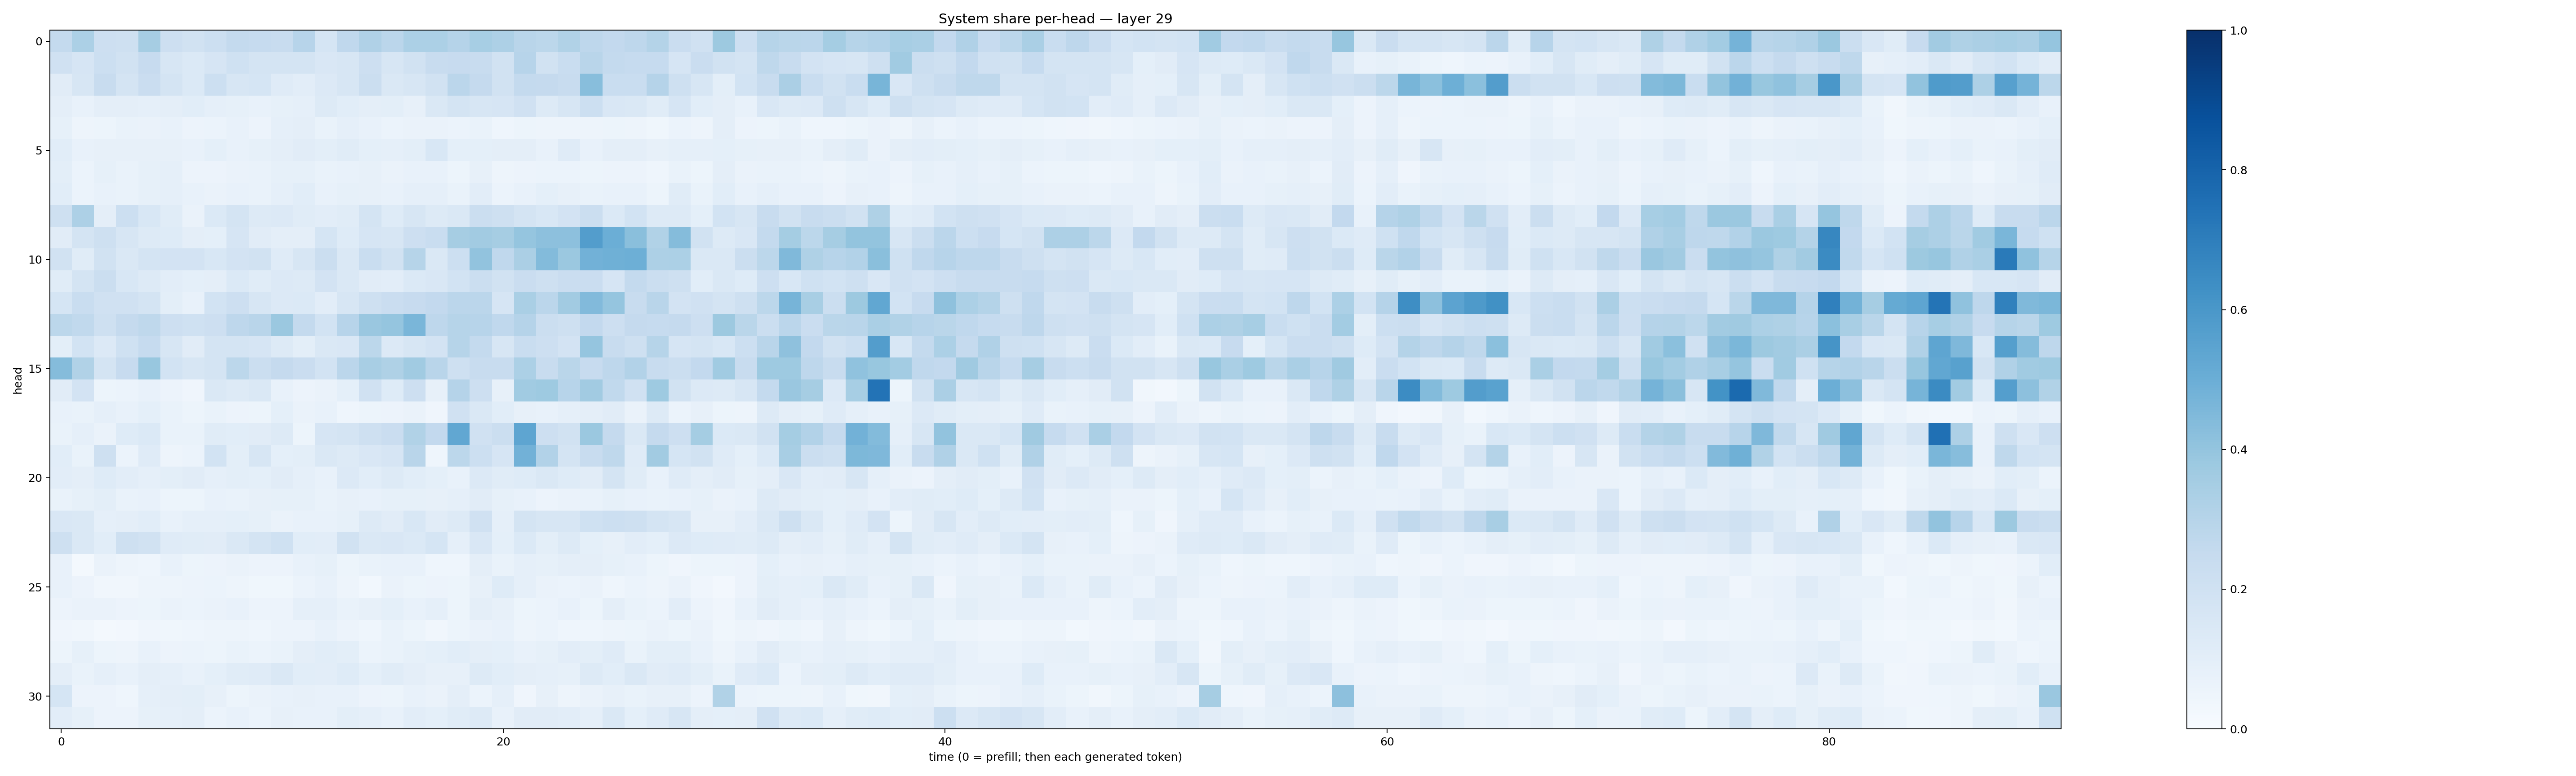

The data file committed next to this chart (first rows):
0.25729853, 0.33035648, 0.21111338, 0.207247, 0.34889072, 0.2125096, 0.18760404, 0.21824564, 0.25755292, 0.24949154, 0.23464534, 0.29496247, 0.17181283, 0.26802477, 0.31719226, 0.28199053, 0.33018816, 0.3312613, 0.3020036, 0.34433925, 0.32538685, 0.28938106, 0.27843547, 0.31313956
0.198, 0.1657, 0.2156, 0.1883, 0.2422, 0.1601, 0.138, 0.1644, 0.1993, 0.1749, 0.1789, 0.1726, 0.1504, 0.1565, 0.2116, 0.1621, 0.1913, 0.2413, 0.2449, 0.235, 0.1945, 0.2935, 0.1928, 0.2309
0.1109, 0.1635, 0.2422, 0.1779, 0.2299, 0.1734, 0.1388, 0.2181, 0.1572, 0.1699, 0.1199, 0.1052, 0.1341, 0.1574, 0.2216, 0.1437, 0.161, 0.1931, 0.2842, 0.2526, 0.1889, 0.2576, 0.2527, 0.2375
0.09511, 0.07765, 0.09482, 0.09514, 0.08603, 0.09584, 0.1076, 0.08938, 0.08533, 0.07322, 0.08302, 0.08621, 0.1306, 0.1084, 0.09476, 0.09947, 0.08018, 0.1462, 0.1788, 0.1604, 0.1655, 0.1962, 0.127, 0.1597
0.08502, 0.04971, 0.05318, 0.07007, 0.0662, 0.07631, 0.05732, 0.05903, 0.07234, 0.05509, 0.08942, 0.09504, 0.06775, 0.08762, 0.07375, 0.06212, 0.06475, 0.06594, 0.06025, 0.06699, 0.04621, 0.05263, 0.04905, 0.04968
0.1077, 0.0761, 0.07837, 0.08053, 0.07924, 0.07928, 0.07623, 0.09168, 0.07482, 0.08243, 0.09454, 0.1104, 0.09798, 0.1145, 0.09009, 0.08598, 0.1006, 0.1528, 0.09251, 0.0932, 0.09542, 0.09756, 0.07799, 0.1188
0.09906, 0.06205, 0.08558, 0.07019, 0.08356, 0.08871, 0.05858, 0.05618, 0.06528, 0.0687, 0.08373, 0.08341, 0.06692, 0.07416, 0.07888, 0.06424, 0.07207, 0.07437, 0.05079, 0.07905, 0.0494, 0.05621, 0.06209, 0.06007
0.1082, 0.0608, 0.07051, 0.06997, 0.08466, 0.08738, 0.07082, 0.06282, 0.07653, 0.06726, 0.0862, 0.1074, 0.07557, 0.08529, 0.08092, 0.07803, 0.08966, 0.08851, 0.06833, 0.1026, 0.06144, 0.07467, 0.09133, 0.07875
0.2065, 0.3244, 0.09737, 0.2175, 0.1552, 0.114, 0.06474, 0.1376, 0.1751, 0.126, 0.1338, 0.1135, 0.1041, 0.1162, 0.1728, 0.1236, 0.1586, 0.1321, 0.1458, 0.2208, 0.2035, 0.1779, 0.1559, 0.1809
0.1113, 0.1762, 0.2088, 0.1635, 0.1303, 0.1237, 0.09653, 0.09345, 0.165, 0.1114, 0.09713, 0.09533, 0.1713, 0.123, 0.1666, 0.1624, 0.2137, 0.2307, 0.3494, 0.3631, 0.3485, 0.3954, 0.4163, 0.4175
0.192, 0.1145, 0.1944, 0.1423, 0.1729, 0.1814, 0.1805, 0.1542, 0.1817, 0.1944, 0.1204, 0.1564, 0.2234, 0.1454, 0.2324, 0.192, 0.2996, 0.147, 0.2149, 0.4028, 0.2659, 0.3343, 0.4394, 0.3819
0.1168, 0.1749, 0.2202, 0.1536, 0.1293, 0.1029, 0.09084, 0.0939, 0.1393, 0.1146, 0.1347, 0.126, 0.1812, 0.1444, 0.1107, 0.1033, 0.1387, 0.1503, 0.1849, 0.2242, 0.1905, 0.2296, 0.2054, 0.2302
0.1691, 0.2336, 0.197, 0.1978, 0.1719, 0.09951, 0.07646, 0.185, 0.2131, 0.1605, 0.1334, 0.1384, 0.1038, 0.1625, 0.2034, 0.2297, 0.2435, 0.2614, 0.2849, 0.2813, 0.165, 0.3373, 0.2817, 0.3618
0.2803, 0.264, 0.2057, 0.2522, 0.2731, 0.2133, 0.202, 0.2118, 0.2773, 0.2894, 0.3796, 0.2545, 0.1863, 0.2947, 0.3836, 0.3959, 0.462, 0.2769, 0.2974, 0.2936, 0.2665, 0.3009, 0.2216, 0.2065
0.1002, 0.1837, 0.1354, 0.2, 0.2463, 0.1614, 0.1131, 0.1741, 0.1746, 0.1649, 0.126, 0.09951, 0.1424, 0.15, 0.2799, 0.1343, 0.1612, 0.1823, 0.2989, 0.2572, 0.1639, 0.2326, 0.2122, 0.1818
0.4367, 0.3135, 0.1732, 0.2456, 0.3884, 0.1843, 0.1625, 0.1733, 0.2775, 0.2246, 0.2525, 0.2304, 0.1849, 0.2814, 0.3421, 0.3222, 0.3636, 0.2905, 0.2088, 0.2374, 0.2373, 0.3296, 0.2345, 0.2865
0.1097, 0.1813, 0.053, 0.06073, 0.0726, 0.05511, 0.04034, 0.1408, 0.1256, 0.1473, 0.07338, 0.0568, 0.06256, 0.09203, 0.199, 0.1243, 0.2124, 0.08068, 0.3009, 0.2124, 0.07963, 0.3652, 0.3741, 0.2935
0.07688, 0.06812, 0.08745, 0.07508, 0.09261, 0.06884, 0.0527, 0.06744, 0.05696, 0.054, 0.09138, 0.06287, 0.07744, 0.0458, 0.05098, 0.05831, 0.06347, 0.04096, 0.1972, 0.1412, 0.1057, 0.08005, 0.07323, 0.08865
0.06889, 0.08637, 0.06493, 0.1249, 0.1393, 0.06713, 0.06739, 0.1165, 0.1078, 0.1107, 0.1257, 0.05173, 0.1652, 0.1734, 0.2107, 0.2271, 0.3128, 0.2595, 0.5301, 0.1953, 0.2227, 0.5366, 0.2133, 0.1935
0.1061, 0.06846, 0.2043, 0.06009, 0.1179, 0.04732, 0.06074, 0.1846, 0.09915, 0.1565, 0.0908, 0.09793, 0.1423, 0.1266, 0.1505, 0.1665, 0.292, 0.04669, 0.2774, 0.2149, 0.165, 0.4813, 0.3089, 0.1768
0.1025, 0.09676, 0.1228, 0.1028, 0.0869, 0.09891, 0.1127, 0.08711, 0.101, 0.08996, 0.1109, 0.08817, 0.07503, 0.1341, 0.1063, 0.1277, 0.1078, 0.09197, 0.07546, 0.1343, 0.1167, 0.1245, 0.1426, 0.1219
0.06947, 0.0841, 0.09787, 0.06878, 0.07387, 0.05224, 0.0528, 0.07292, 0.06771, 0.08042, 0.08291, 0.08216, 0.07024, 0.07865, 0.07719, 0.08586, 0.08509, 0.08025, 0.08779, 0.113, 0.08227, 0.07359, 0.05678, 0.06321
0.1508, 0.147, 0.08664, 0.09626, 0.1089, 0.07662, 0.08624, 0.08786, 0.09224, 0.08414, 0.06568, 0.07043, 0.07087, 0.08365, 0.1321, 0.1101, 0.1536, 0.1118, 0.1299, 0.1986, 0.08684, 0.1769, 0.1574, 0.1599
0.2034, 0.1451, 0.1068, 0.206, 0.1888, 0.1182, 0.1161, 0.1103, 0.1451, 0.1756, 0.2008, 0.1085, 0.1033, 0.188, 0.1408, 0.1497, 0.1399, 0.1705, 0.08621, 0.1509, 0.09074, 0.1382, 0.1006, 0.1251
0.07498, 0.01986, 0.06332, 0.04861, 0.04647, 0.07142, 0.05099, 0.05644, 0.0652, 0.05782, 0.05533, 0.0757, 0.0849, 0.05334, 0.06656, 0.07669, 0.0751, 0.04585, 0.04651, 0.09489, 0.06813, 0.08792, 0.08519, 0.09427
0.07672, 0.05517, 0.03293, 0.03511, 0.0491, 0.04867, 0.05595, 0.0586, 0.04758, 0.03881, 0.03537, 0.05942, 0.07158, 0.04835, 0.02976, 0.06543, 0.05109, 0.05595, 0.05377, 0.08027, 0.124, 0.08977, 0.06372, 0.05897
0.05622, 0.06574, 0.06485, 0.05734, 0.05103, 0.06291, 0.06184, 0.06252, 0.07145, 0.05547, 0.05528, 0.08919, 0.08783, 0.0678, 0.08046, 0.09002, 0.07194, 0.08919, 0.0525, 0.09445, 0.08176, 0.05436, 0.05924, 0.07388
0.03913, 0.033, 0.01605, 0.02727, 0.04196, 0.0373, 0.0436, 0.0501, 0.04715, 0.04308, 0.05682, 0.05818, 0.0729, 0.05687, 0.04644, 0.06715, 0.05261, 0.03407, 0.05234, 0.06473, 0.07574, 0.05056, 0.05948, 0.04327
0.05212, 0.08561, 0.05331, 0.04796, 0.07616, 0.05738, 0.06152, 0.05369, 0.06829, 0.06098, 0.06803, 0.09466, 0.1083, 0.09828, 0.05982, 0.06766, 0.08394, 0.09282, 0.1069, 0.09376, 0.09172, 0.07086, 0.08478, 0.1028
0.09563, 0.06831, 0.08796, 0.07767, 0.09602, 0.08955, 0.07653, 0.09044, 0.1156, 0.1208, 0.1411, 0.1056, 0.1041, 0.1237, 0.09317, 0.1171, 0.09558, 0.07954, 0.08076, 0.1291, 0.1065, 0.0951, 0.08815, 0.08284
0.1695, 0.05538, 0.056, 0.04328, 0.08818, 0.09529, 0.1006, 0.07873, 0.0509, 0.06348, 0.07705, 0.08096, 0.07439, 0.07542, 0.05515, 0.05209, 0.07251, 0.06291, 0.09517, 0.06207, 0.08717, 0.04209, 0.08201, 0.05077
0.1053, 0.08377, 0.05774, 0.05592, 0.08267, 0.08956, 0.09672, 0.06098, 0.07243, 0.06006, 0.07874, 0.0755, 0.07637, 0.09969, 0.08652, 0.07286, 0.1036, 0.09037, 0.1137, 0.1256, 0.07135, 0.1116, 0.1129, 0.1021
